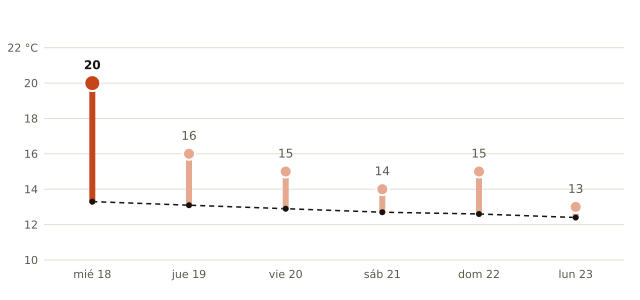

Source data for this figure (header and first rows):
fecha, máxima_prevista_C, máxima_normal_1991_2020_C
2026-11-18, 20, 13.3
2026-11-19, 16, 13.1
2026-11-20, 15, 12.9
2026-11-21, 14, 12.7
2026-11-22, 15, 12.6
2026-11-23, 13, 12.4
